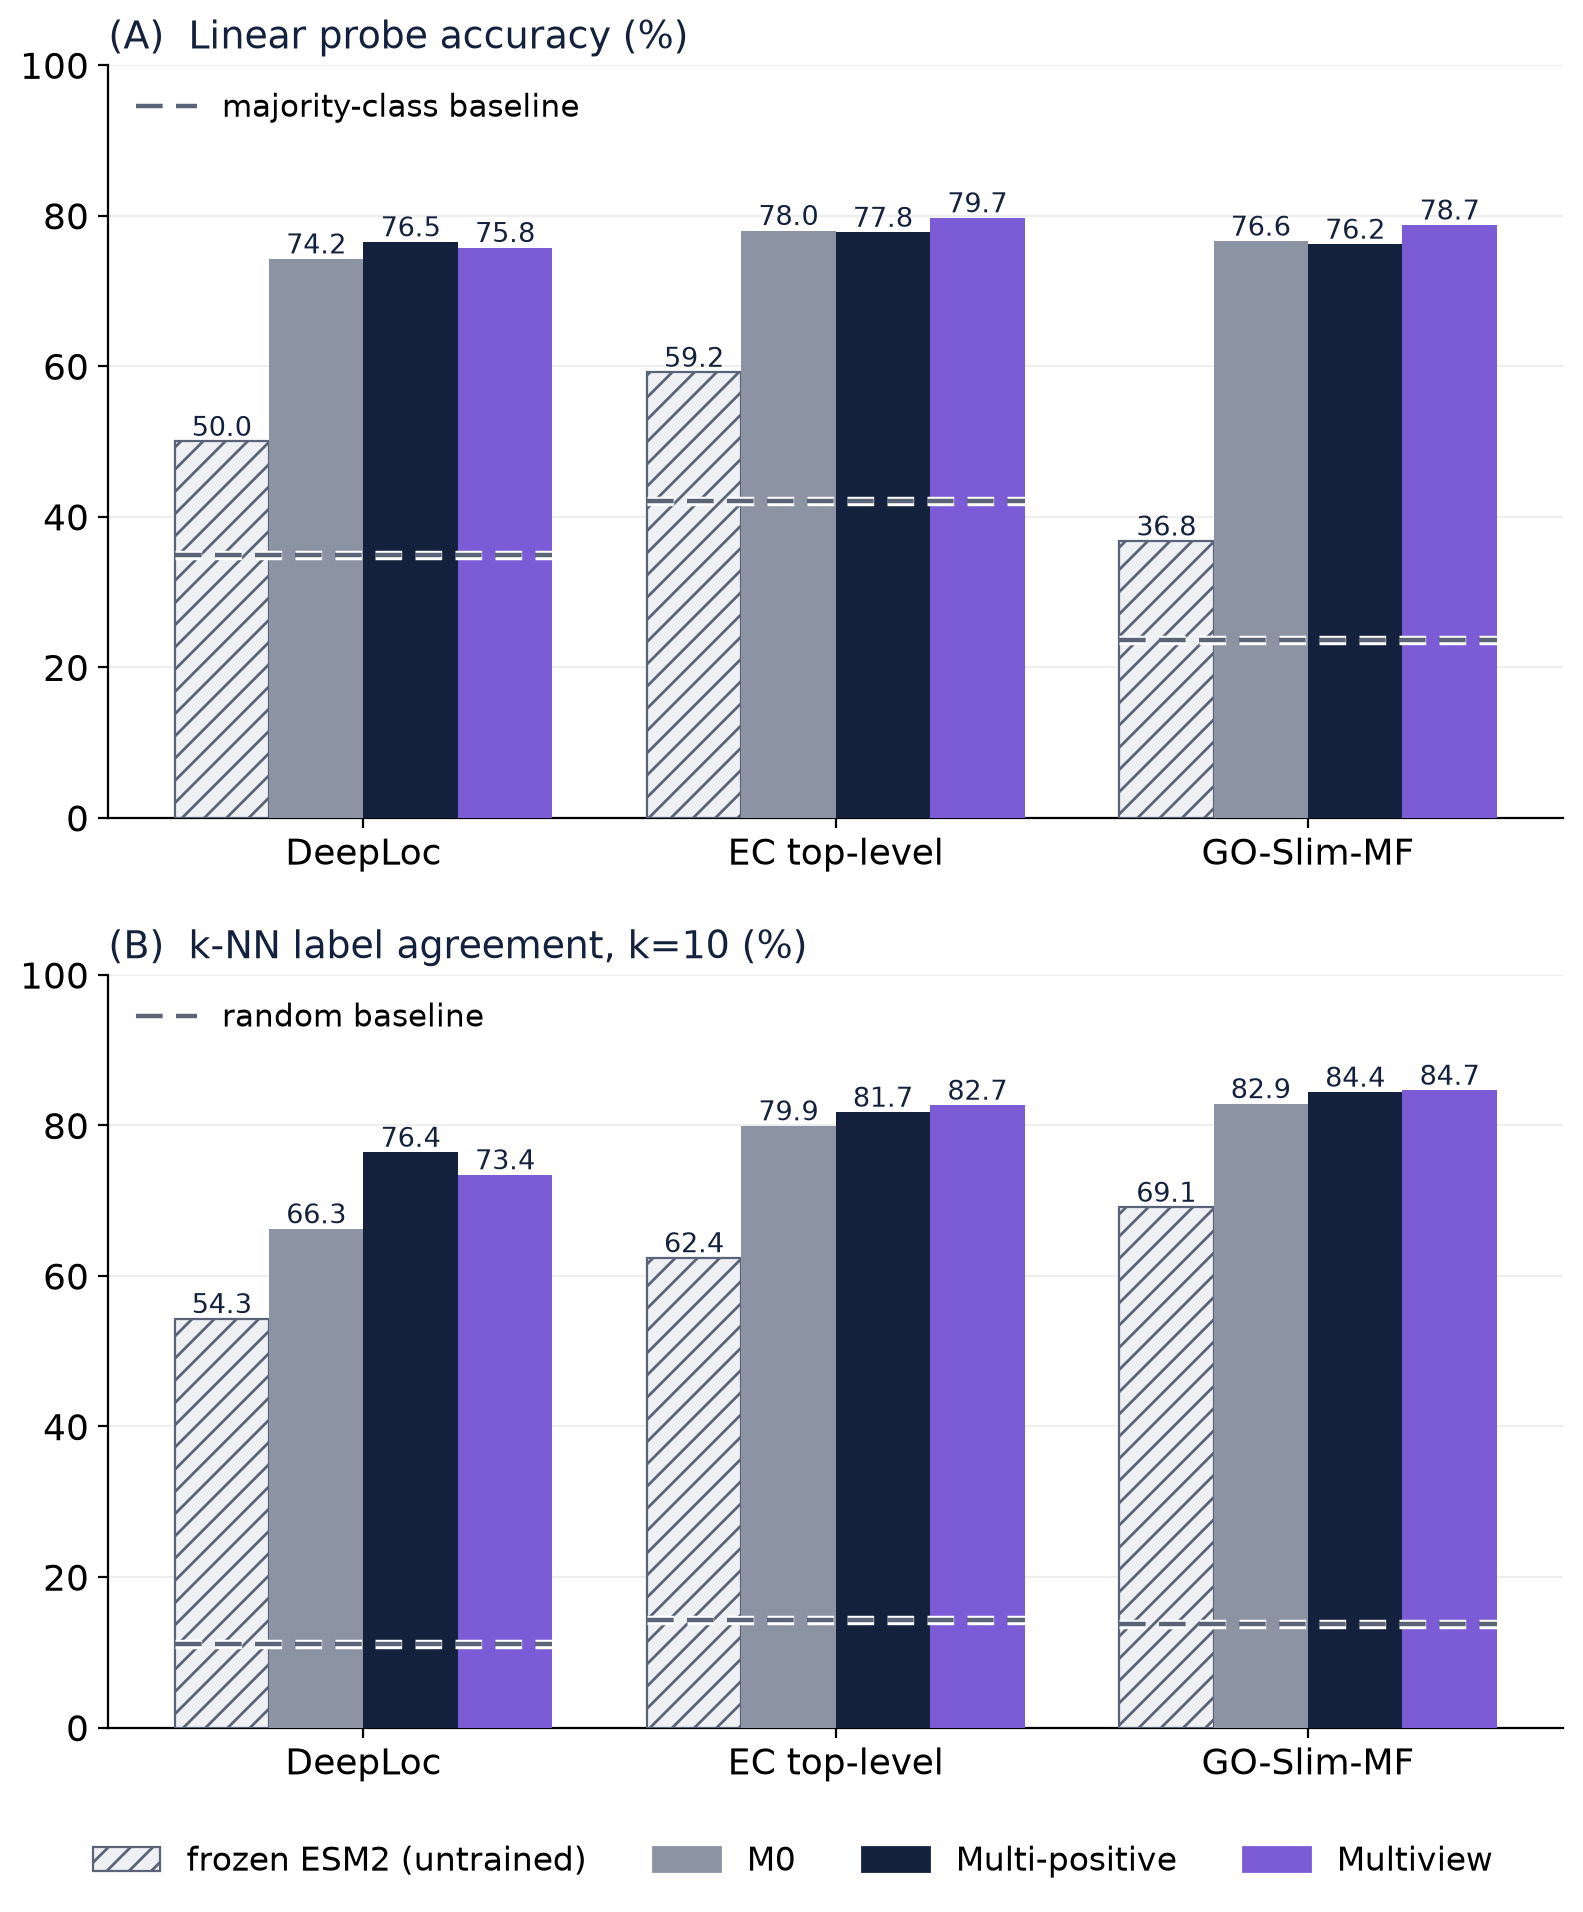

The file beside this chart, header and first rows:
checkpoint, metric, task, value
M0, linear_probe_accuracy%, deeploc, 74.24
M0, knn_agreement@10%, deeploc, 66.26
M0, linear_probe_accuracy%, ec, 78.02
M0, knn_agreement@10%, ec, 79.94
M0, linear_probe_accuracy%, go_mf, 76.6
M0, knn_agreement@10%, go_mf, 82.89
Multi-positive, linear_probe_accuracy%, deeploc, 76.52
Multi-positive, knn_agreement@10%, deeploc, 76.42
Multi-positive, linear_probe_accuracy%, ec, 77.78
Multi-positive, knn_agreement@10%, ec, 81.75
Multi-positive, linear_probe_accuracy%, go_mf, 76.2
Multi-positive, knn_agreement@10%, go_mf, 84.41
Multiview, linear_probe_accuracy%, deeploc, 75.76
Multiview, knn_agreement@10%, deeploc, 73.44
Multiview, linear_probe_accuracy%, ec, 79.71
Multiview, knn_agreement@10%, ec, 82.68
Multiview, linear_probe_accuracy%, go_mf, 78.74
Multiview, knn_agreement@10%, go_mf, 84.67
frozen ESM2, linear_probe_accuracy%, deeploc, 50.0
majority-class baseline, linear_probe_accuracy%, deeploc, 34.85
frozen ESM2, knn_agreement@10%, deeploc, 54.32
random baseline, knn_agreement@10%, deeploc, 11.11
frozen ESM2, linear_probe_accuracy%, ec, 59.18
majority-class baseline, linear_probe_accuracy%, ec, 42.03
frozen ESM2, knn_agreement@10%, ec, 62.42
random baseline, knn_agreement@10%, ec, 14.29
frozen ESM2, linear_probe_accuracy%, go_mf, 36.76
majority-class baseline, linear_probe_accuracy%, go_mf, 23.66
frozen ESM2, knn_agreement@10%, go_mf, 69.12
random baseline, knn_agreement@10%, go_mf, 13.7
